Dataset: nonfixed_data (GitHub, k6zma/CavitationBubbles). Classes: 0_water, 12.5_ alcohol, 12.5_alcohol, 25_ alcohol, 25_alcohol, 50_ alcohol, 50_alcohol, 5_ alcohol, 5_alcohol, 75_ alcohol, 75_alcohol, 96_ alcohol, 96_alcohol, Water.

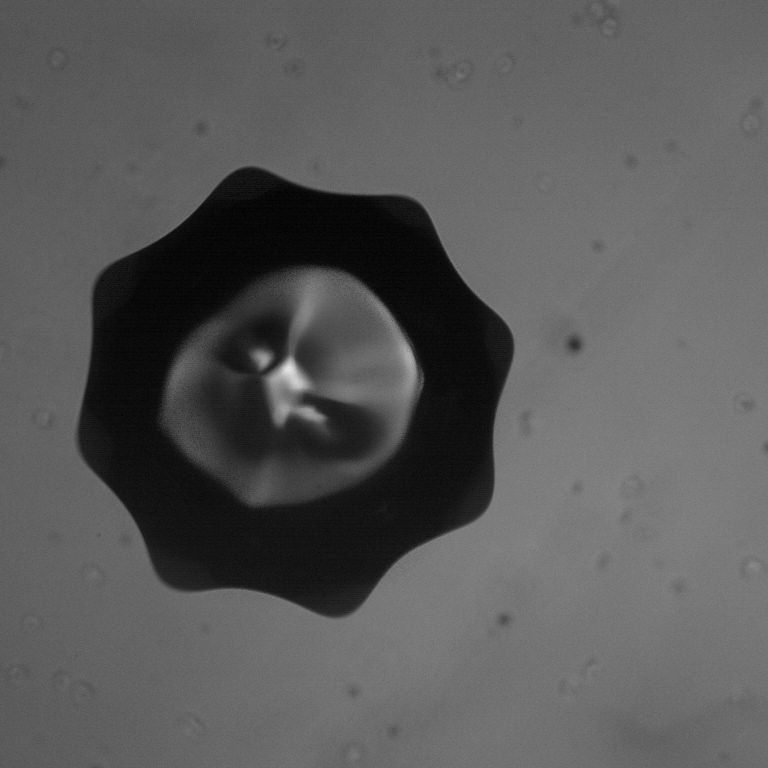
Label: 0_water

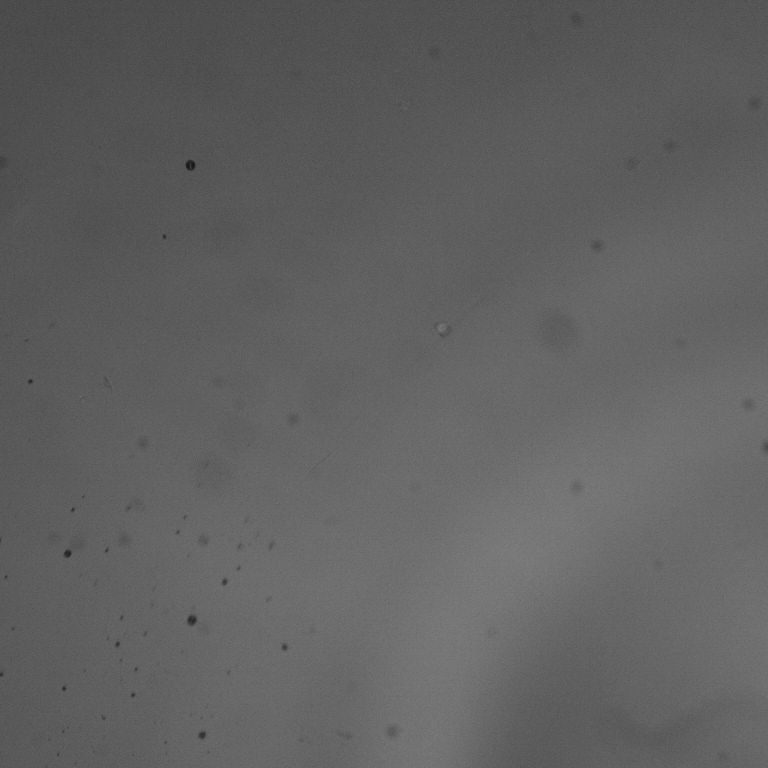
Label: 96_alcohol

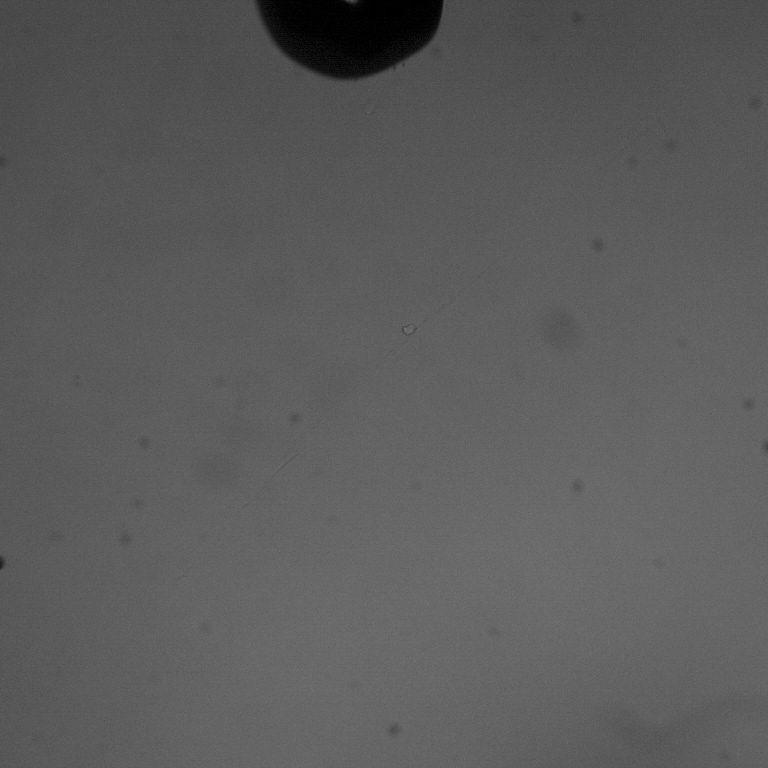
Label: 96_ alcohol

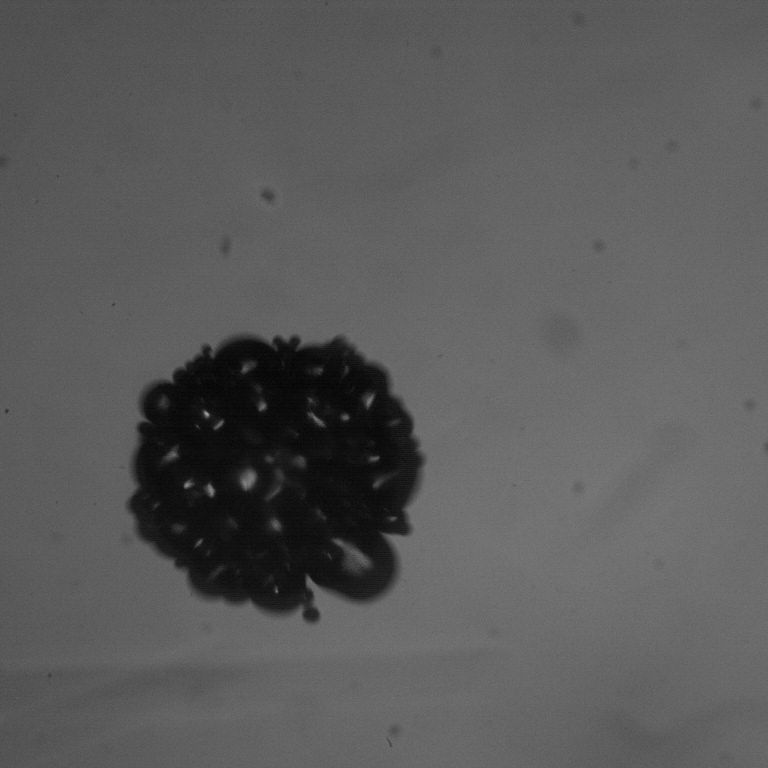
Label: 12.5_alcohol

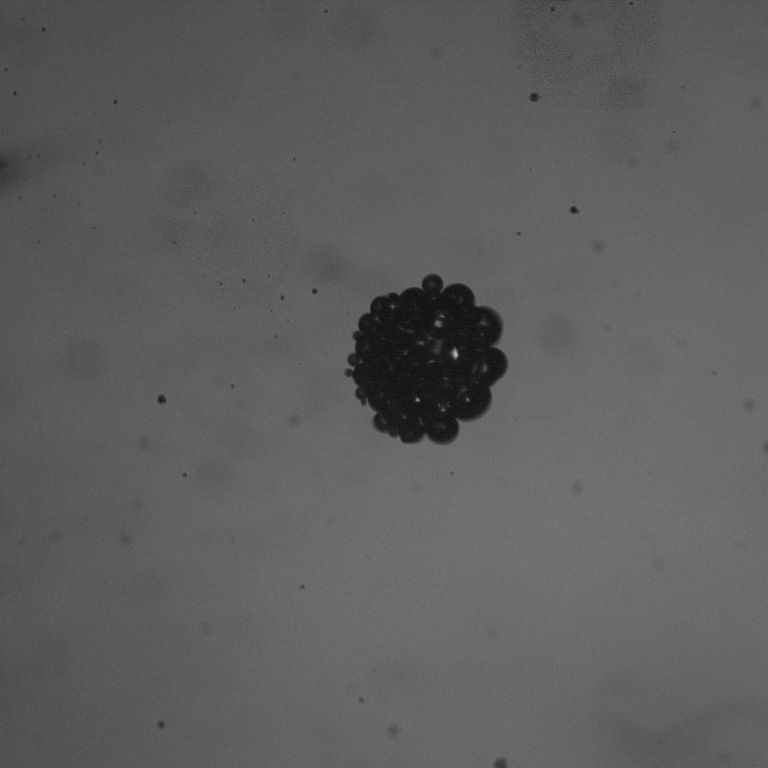
Label: 5_ alcohol

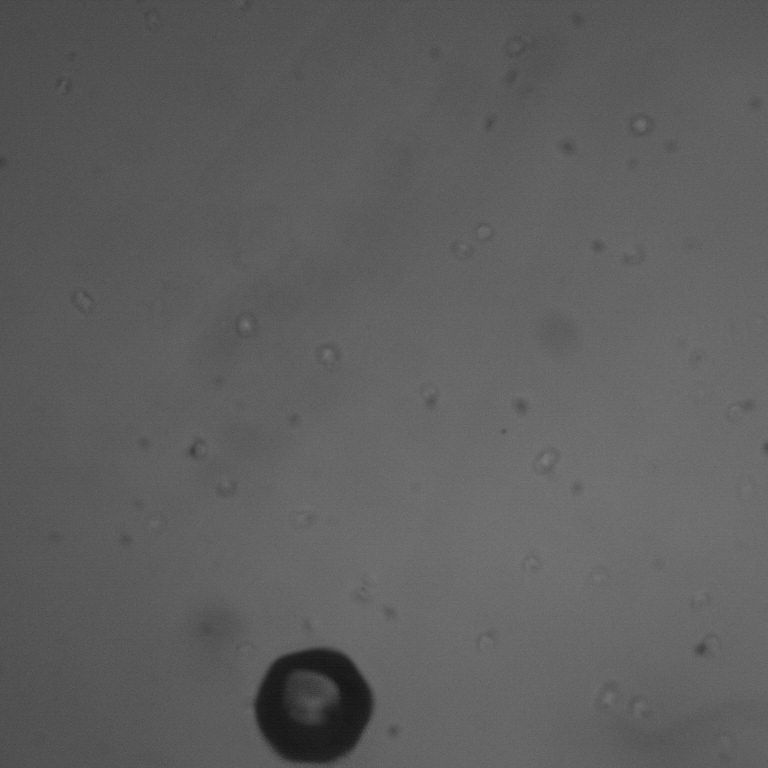
Label: Water
